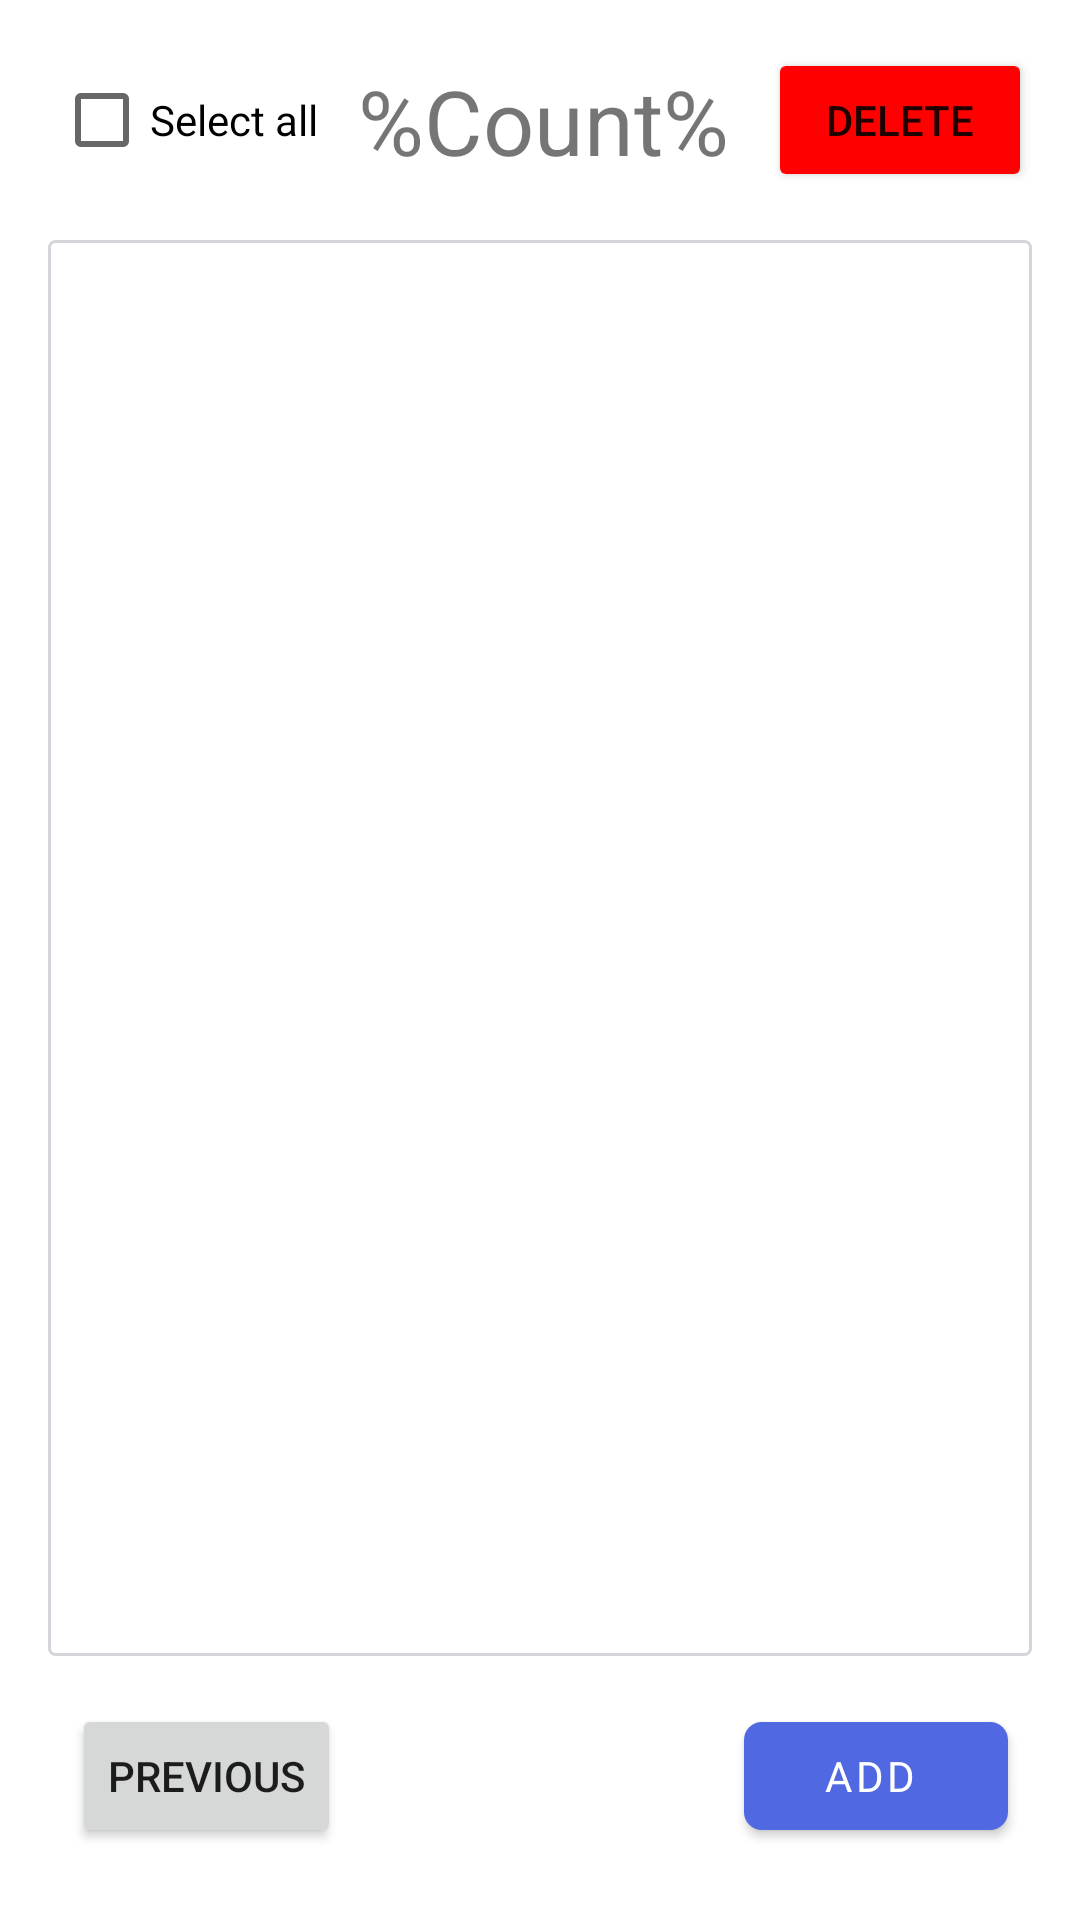

Here is an Android app screen rendered from its layout file. Give the layout XML and the strings, colors and styles it references.
<!-- AndroidManifest.xml: application theme AppTheme -->
<!-- res/layout/test2.xml -->
<?xml version="1.0" encoding="utf-8"?>
<androidx.constraintlayout.widget.ConstraintLayout
    xmlns:android="http://schemas.android.com/apk/res/android"
    xmlns:app="http://schemas.android.com/apk/res-auto"
    xmlns:tools="http://schemas.android.com/tools"
    android:layout_width="match_parent"
    android:layout_height="match_parent">

    <CheckBox
        android:id="@+id/cbSelectAll"
        android:layout_width="wrap_content"
        android:layout_height="wrap_content"
        android:layout_marginStart="18dp"
        android:layout_marginTop="16dp"
        android:text="@android:string/selectAll"
        app:layout_constraintStart_toStartOf="parent"
        app:layout_constraintTop_toTopOf="parent" />

    <androidx.recyclerview.widget.RecyclerView
        android:id="@+id/recyclerDataPoint"
        android:layout_width="0dp"
        android:layout_height="0dp"
        android:layout_marginStart="16dp"
        android:layout_marginTop="16dp"
        android:layout_marginEnd="16dp"
        android:layout_marginBottom="16dp"
        android:background="@drawable/edgesrec"
        app:layout_constraintBottom_toTopOf="@+id/btnBackDPA"
        app:layout_constraintEnd_toEndOf="parent"
        app:layout_constraintHorizontal_bias="0.0"
        app:layout_constraintStart_toStartOf="parent"
        app:layout_constraintTop_toBottomOf="@+id/cbSelectAll"
        app:layout_constraintVertical_bias="0.0" />

    <Button
        android:id="@+id/btnDeleteEntries"
        android:layout_width="wrap_content"
        android:layout_height="wrap_content"
        android:layout_marginTop="16dp"
        android:layout_marginEnd="16dp"
        android:backgroundTint="#FF0000"
        android:text="Delete"
        app:icon="@drawable/delete"
        app:iconSize="20dp"
        app:layout_constraintEnd_toEndOf="parent"
        app:layout_constraintTop_toTopOf="parent" />

    <TextView
        android:id="@+id/txtCount"
        android:layout_width="wrap_content"
        android:layout_height="wrap_content"
        android:text="%Count%"
        android:textSize="30sp"
        app:layout_constraintBottom_toTopOf="@+id/recyclerDataPoint"
        app:layout_constraintEnd_toStartOf="@+id/btnDeleteEntries"
        app:layout_constraintStart_toEndOf="@+id/cbSelectAll"
        app:layout_constraintTop_toTopOf="parent" />

    <Button
        android:id="@+id/btnBackDPA"
        android:layout_width="wrap_content"
        android:layout_height="wrap_content"
        android:layout_marginStart="24dp"
        android:layout_marginBottom="24dp"
        android:text="Previous"
        app:layout_constraintBottom_toBottomOf="parent"
        app:layout_constraintStart_toStartOf="parent" />

    <com.google.android.material.button.MaterialButton
        android:id="@+id/btnAdd"
        style="@style/Widget.MaterialComponents.Button.Icon"
        android:layout_width="wrap_content"
        android:layout_height="wrap_content"
        android:layout_marginEnd="24dp"
        android:layout_marginBottom="24dp"

        android:text="ADD"
        app:icon="@drawable/a0"
        app:iconPadding="0dp"
        app:iconSize="16dp"
        app:layout_constraintBottom_toBottomOf="parent"
        app:layout_constraintEnd_toEndOf="parent" />

</androidx.constraintlayout.widget.ConstraintLayout>
<!-- resources referenced by this layout -->
<resources>
  <!-- drawable edgesrec (drawable) -->
  <?xml version="1.0" encoding="utf-8"?>
  <shape xmlns:android="http://schemas.android.com/apk/res/android">
  
      <corners android:radius="2dp" />
  
      <solid android:color="#FFFFFF" />
  
      <stroke
          android:width="1dp"
          android:color="#4A697083" />
  </shape>
  <style name="AppTheme" parent="Theme.MaterialComponents.Light.NoActionBar">
          
          <item name="colorPrimary">@color/colorPrimary</item>
          <item name="colorPrimaryDark">@color/colorPrimaryDark</item>
          <item name="colorAccent">@color/colorAccent</item>
          <item name="textAppearanceButton">@style/TextAppearance.App.Button</item>
          <item name="shapeAppearanceSmallComponent">@style/ShapeAppearance.App.SmallComponent</item>
      </style>
  <color name="colorPrimary">#5068E1</color>
  <color name="colorPrimaryDark">#3700B3</color>
  <color name="colorAccent">#03DAC5</color>
  <style name="TextAppearance.App.Button" parent="TextAppearance.MaterialComponents.Button">
          <item name="fontFamily">@font/rubik</item>
          <item name="android:fontFamily">@font/rubik</item>
      </style>
  <style name="ShapeAppearance.App.SmallComponent" parent="ShapeAppearance.MaterialComponents.SmallComponent">
          <item name="cornerFamily">rounded</item>
          <item name="cornerSize">6dp</item>
      </style>
</resources>
